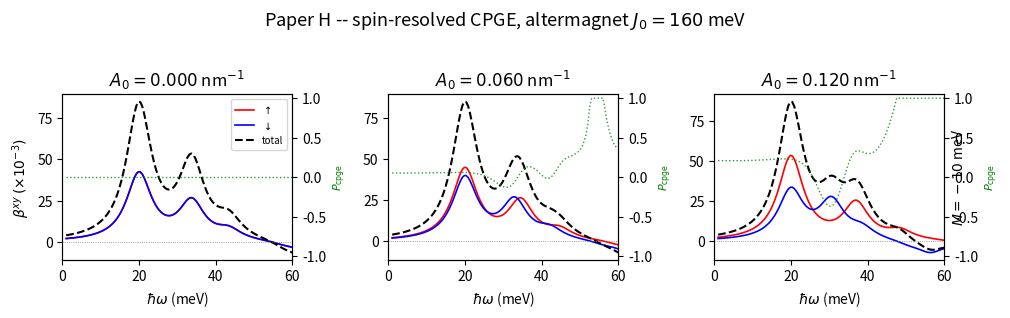

Here is the Python script that generated this plot:
# -*- coding: utf-8 -*-
"""
Paper H -- Script 2: spin-resolved CPGE with the d-wave altermagnet term.
Script 1 established sign(beta_tot) = sign(Chern number) for the bare BHZ.
Here the altermagnet exchange J0 (d-wave, s_z-block diagonal) is switched on:

    m_s(k) = M - B k^2 + 2 s J0 [cos(ky) - cos(kx)],   s = up/down

This splits the spin blocks in momentum space (spin-split nodal structure),
so the spin-resolved photocurrents differ: beta_up != beta_dn.  We output

    P_cpge(omega) = (beta_up - beta_dn) / (beta_up + beta_dn)

as the "photocurrent spin polarization" fingerprint of the altermagnetic
order, and track how the drive A0 modulates it.

Outputs:
  - data/cpge_floquet_bhz_J0.json
  - figs/cpge_J0_panel.png
  - terminal summary
"""
import os, json, time
import numpy as np

# ---------------------------- base parameters -------------------------------
A, B, D, M0 = 364.5, -686.0, -512.0, -10.0    # meV, nm
HW = 150.0                                     # meV photon energy
SP = 1.0                                       # helicity: +1 = sigma+
S3 = {"up": +1.0, "dn": -1.0}
J0 = float(os.environ.get("PH_J0", "160.0"))   # meV, d-wave altermagnet term

# ------------------------------- scan knobs ---------------------------------
M_LIST   = np.array([float(x) for x in os.environ.get("PH_M", "-10.0").split(",")])
A0_LIST  = [0.0, 0.06, 0.12]                   # nm^-1
NK       = int(os.environ.get("PH_NK", "160"))
ETA      = float(os.environ.get("PH_ETA", "4.0"))
NW       = int(os.environ.get("PH_NW", "120"))
EF       = 0.0

M_CURRENT = M0

# --------------------------- Floquet renormalization ------------------------
def floquet_params(A0, sp=SP):
    At = {
        "up": (1.0 - 2.0 * A0**2 * B * sp / HW) * A,
        "dn": (1.0 + 2.0 * A0**2 * B * sp / HW) * A,
    }
    Mt = {
        "up": M0 - B * A0**2 - A0**2 * A**2 * sp / HW,
        "dn": M0 - B * A0**2 + A0**2 * A**2 * sp / HW,
    }
    Eref = -D * A0**2
    return At, Mt, Eref


# ------------------------- 2x2 bulk Hamiltonian -----------------------------
def bulk_hamiltonian(kx, ky, spin, At):
    k2 = 2.0 * (1.0 - np.cos(kx)) + 2.0 * (1.0 - np.cos(ky))
    m = M_CURRENT - B * k2 + 2.0 * S3[spin] * J0 * (np.cos(ky) - np.cos(kx))
    h0 = -D * (At["A0"]**2 + k2)
    hx = At[spin] * np.sin(kx)
    hy = At[spin] * np.sin(ky)
    hz = m
    return np.array([[h0 + hz, hx - 1j * hy],
                     [hx + 1j * hy, h0 - hz]], dtype=complex)


def deriv_hamiltonian(kx, ky, spin, At, axis):
    if axis == 0:  # x
        sx = 2.0 * np.sin(kx) * (B + S3[spin] * J0)
        s0 = 2.0 * D * np.sin(kx)
        off_re = At[spin] * np.cos(kx)
        off_im = 0.0
    else:          # y
        sx = 2.0 * np.sin(ky) * (B - S3[spin] * J0)
        s0 = 2.0 * D * np.sin(ky)
        off_re = 0.0
        off_im = At[spin] * np.cos(ky)
    return np.array([[s0 + sx, off_re - 1j * off_im],
                     [off_re + 1j * off_im, s0 - sx]], dtype=complex)


# ----------------------------- CPGE kernel ----------------------------------
def compute_spin_cpge(kx, ky, spin, At, omega, eta=ETA):
    nk = kx.shape[0]
    d2k = (2.0 * np.pi / nk) ** 2

    E = np.zeros((nk, nk, 2), dtype=float)
    U = np.zeros((nk, nk, 2, 2), dtype=complex)
    for i in range(nk):
        for j in range(nk):
            H = bulk_hamiltonian(kx[i, j], ky[i, j], spin, At)
            e, u = np.linalg.eigh(H)
            E[i, j] = e
            U[i, j] = u

    Vx = np.zeros((nk, nk, 2, 2), dtype=complex)
    Vy = np.zeros((nk, nk, 2, 2), dtype=complex)
    for i in range(nk):
        for j in range(nk):
            dHx = deriv_hamiltonian(kx[i, j], ky[i, j], spin, At, axis=0)
            dHy = deriv_hamiltonian(kx[i, j], ky[i, j], spin, At, axis=1)
            ud = U[i, j].conj().T
            Vx[i, j] = ud @ dHx @ U[i, j]
            Vy[i, j] = ud @ dHy @ U[i, j]

    dE = E[:, :, 1] - E[:, :, 0]
    gap_ok = dE > 1e-6
    dE_safe = np.where(gap_ok, dE, 1.0)
    rx_cv = 1j * Vx[:, :, 0, 1] / dE_safe
    ry_vc = 1j * Vy[:, :, 1, 0] / (-dE_safe)
    weight = np.where(gap_ok, np.imag(rx_cv * ry_vc), 0.0)
    f_diff = np.where((E[:, :, 0] < EF) & (E[:, :, 1] > EF), 1.0, 0.0)

    beta = np.zeros_like(omega, dtype=float)
    for iom, om in enumerate(omega):
        lor = eta / (np.pi * ((om - dE)**2 + eta**2))
        beta[iom] = np.sum(f_diff * weight * lor) * d2k
    return beta


# --------------------------------- main -------------------------------------
def main():
    global M_CURRENT
    t0 = time.time()
    os.makedirs("data", exist_ok=True)
    os.makedirs("figs", exist_ok=True)

    omega = np.linspace(1.0, 60.0, NW)
    results = {}
    summary = []

    k1d = (np.arange(NK) - NK // 2) * 2.0 * np.pi / NK
    kx, ky = np.meshgrid(k1d, k1d, indexing="ij")

    for M_scan in M_LIST:
        M_CURRENT = M_scan
        key_M = f"M{M_scan:+.1f}"
        results[key_M] = {}
        print(f"\n[M = {M_scan:+.1f} meV, J0 = {J0:.0f} meV]")
        for A0 in A0_LIST:
            At, Mt, Eref = floquet_params(A0)
            At["A0"] = A0
            b_up = compute_spin_cpge(kx, ky, "up", At, omega)
            b_dn = compute_spin_cpge(kx, ky, "dn", At, omega)
            b_tot = b_up + b_dn
            # photocurrent spin polarization (guard against near-zero denom)
            denom = np.abs(b_up) + np.abs(b_dn)
            P_cpge = np.where(denom > 1e-12, (b_up - b_dn) / denom, 0.0)

            key_A0 = f"A0_{A0:.3f}"
            results[key_M][key_A0] = {
                "omega": omega.tolist(),
                "beta_up": b_up.tolist(),
                "beta_dn": b_dn.tolist(),
                "beta_tot": b_tot.tolist(),
                "P_cpge": P_cpge.tolist(),
            }

            i_up = np.argmax(np.abs(b_up)); i_dn = np.argmax(np.abs(b_dn))
            i_tot = np.argmax(np.abs(b_tot)); i_p = np.argmax(np.abs(P_cpge))
            summary.append({
                "M": float(M_scan), "A0": A0, "J0": J0,
                "peak_up": [float(omega[i_up]), float(b_up[i_up])],
                "peak_dn": [float(omega[i_dn]), float(b_dn[i_dn])],
                "peak_tot": [float(omega[i_tot]), float(b_tot[i_tot])],
                "sign_tot": int(np.sign(b_tot[i_tot])),
                "P_cpge_max": [float(omega[i_p]), float(P_cpge[i_p])],
            })
            print(f"  A0={A0:5.3f}: up@={omega[i_up]:5.2f}meV({b_up[i_up]:+.3e}) "
                  f"dn@={omega[i_dn]:5.2f}meV({b_dn[i_dn]:+.3e}) "
                  f"tot={int(np.sign(b_tot[i_tot])):+d}@={omega[i_tot]:5.2f}meV "
                  f"P_cpge_max={P_cpge[i_p]:+.3f}")

    out = {
        "params": {
            "A": A, "B": B, "D": D, "M0": M0, "HW": HW, "SP": SP, "J0": J0,
            "M_list": M_LIST.tolist(), "A0_list": A0_LIST,
            "NK": NK, "ETA": ETA, "NW": NW, "EF": EF,
            "note": "energy meV; beta in normalized units ~ e^3/hbar^2; P_cpge=(b_up-b_dn)/(|b_up|+|b_dn|)"
        },
        "summary": summary,
        "results": results,
    }
    with open("data/cpge_floquet_bhz_J0.json", "w") as f:
        json.dump(out, f, indent=2)

    # figure: A0 scan for the working point M=-10
    import matplotlib
    matplotlib.use("Agg")
    import matplotlib.pyplot as plt

    nM = len(M_LIST)
    nA = len(A0_LIST)
    fig, axes = plt.subplots(nM, nA, figsize=(3.2 * nA + 0.6, 2.6 * nM + 0.6), sharex=True, sharey=False)
    if nM == 1:
        axes = axes.reshape(1, -1)
    for iM, M_scan in enumerate(M_LIST):
        for iA, A0 in enumerate(A0_LIST):
            ax = axes[iM, iA]
            key_M = f"M{M_scan:+.1f}"; key_A0 = f"A0_{A0:.3f}"
            dat = results[key_M][key_A0]
            om = np.array(dat["omega"])
            ax.plot(om, np.array(dat["beta_up"]) * 1e3, "r-", lw=1.2, label=r"$\uparrow$")
            ax.plot(om, np.array(dat["beta_dn"]) * 1e3, "b-", lw=1.2, label=r"$\downarrow$")
            ax.plot(om, np.array(dat["beta_tot"]) * 1e3, "k--", lw=1.5, label="total")
            ax2 = ax.twinx()
            ax2.plot(om, np.array(dat["P_cpge"]), "g:", lw=1.0, alpha=0.8)
            ax2.set_ylim(-1.05, 1.05)
            ax2.set_ylabel("$P_{\\rm cpge}$", fontsize=8, color="green")
            ax.axhline(0, color="gray", ls=":", lw=0.6)
            ax.set_xlim(0, 60)
            if iM == nM - 1:
                ax.set_xlabel(r"$\hbar\omega$ (meV)")
            if iA == 0:
                ax.set_ylabel(r"$\beta^{xy}\,(\times10^{-3})$")
            if iM == 0:
                ax.set_title(f"$A_0={A0:.3f}$ nm$^{{-1}}$")
            if iA == nA - 1:
                ax.text(1.03, 0.5, f"$M={M_scan:+.0f}$ meV", transform=ax.transAxes,
                        va="center", ha="left", fontsize=10, rotation=90)
            if iM == 0 and iA == 0:
                ax.legend(loc="upper right", fontsize=7)
    fig.suptitle(rf"Paper H -- spin-resolved CPGE, altermagnet $J_0={J0:.0f}$ meV", fontsize=13)
    plt.tight_layout(rect=[0, 0, 1, 0.96])
    plt.savefig("figs/cpge_J0_panel.png", dpi=300, bbox_inches="tight")
    plt.close()

    print(f"\nTime elapsed: {time.time()-t0:.2f} s")
    print("Saved: data/cpge_floquet_bhz_J0.json")
    print("Saved: figs/cpge_J0_panel.png")


if __name__ == "__main__":
    main()
